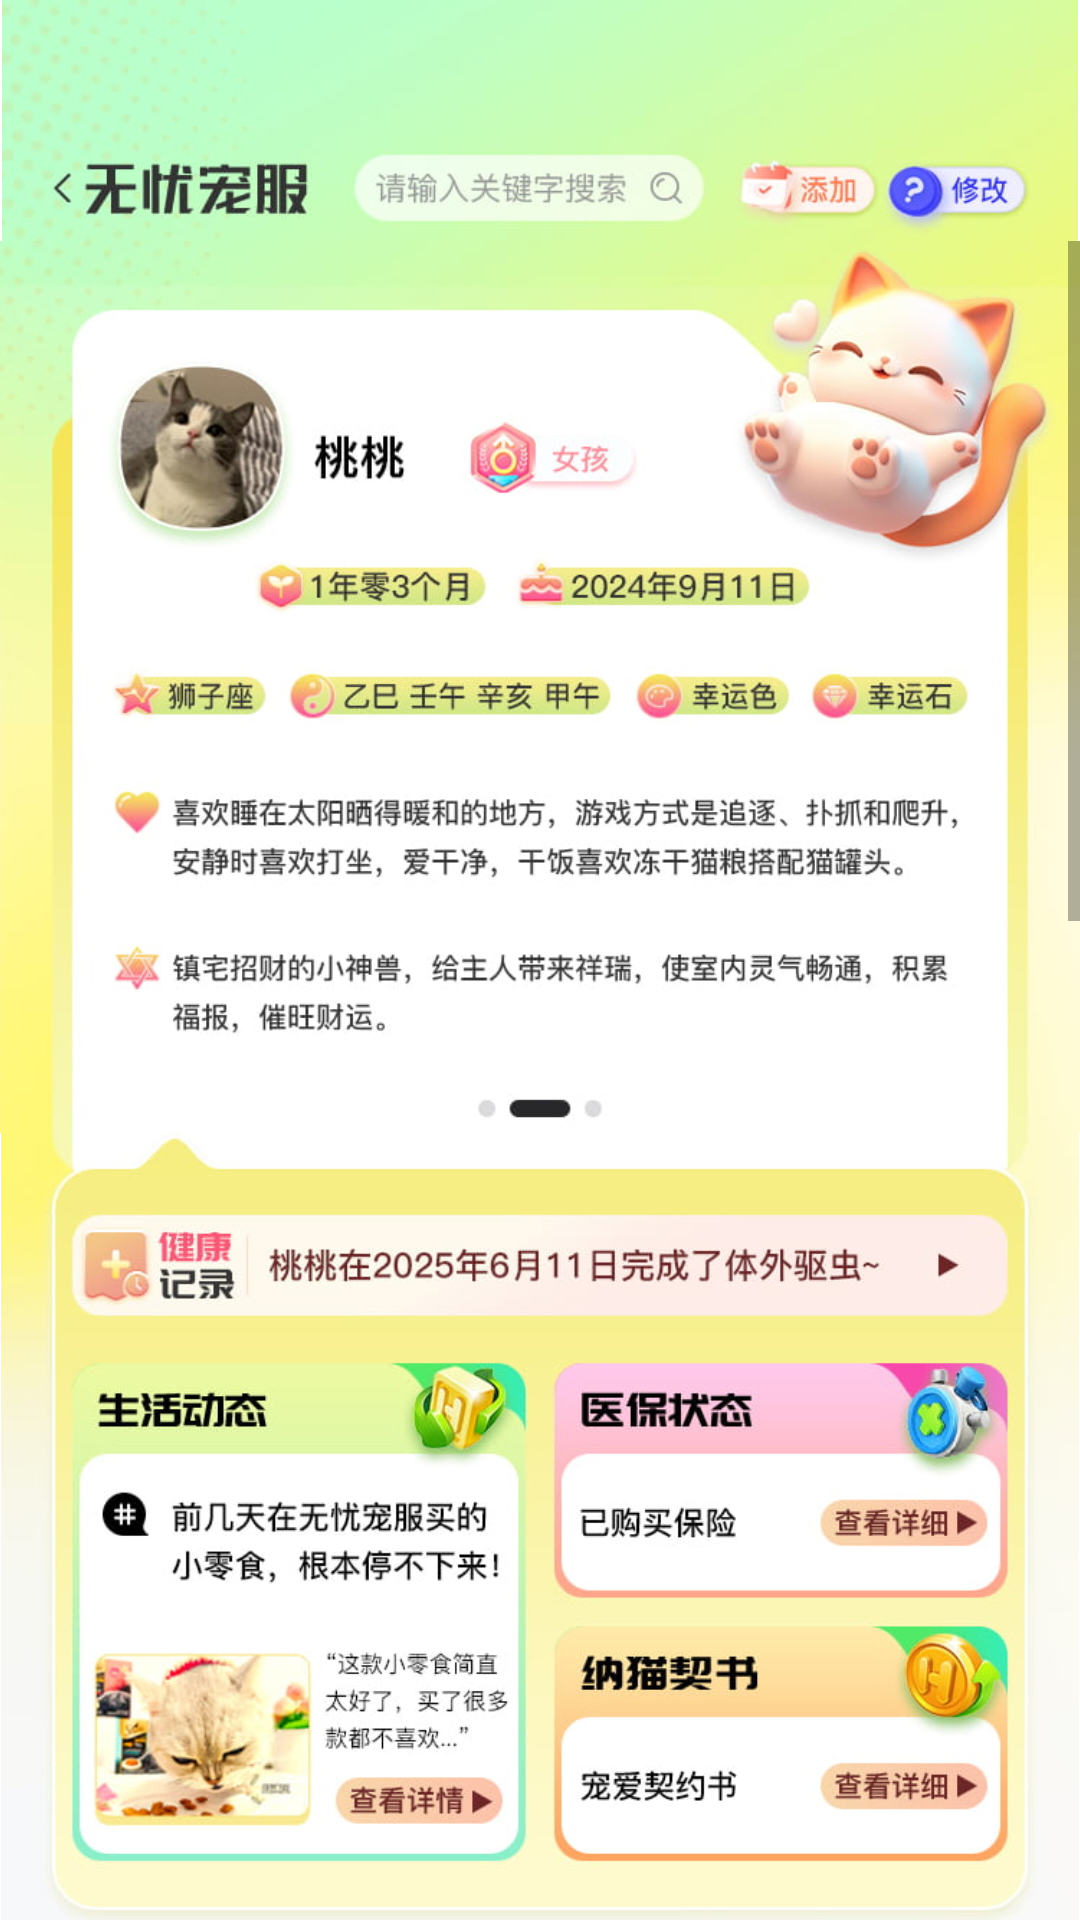

Layout XML and referenced resources for this Android screen:
<!-- AndroidManifest.xml: application theme Theme.Wypet -->
<!-- res/layout/fragment_pet.xml -->
<?xml version="1.0" encoding="utf-8"?>
<LinearLayout xmlns:android="http://schemas.android.com/apk/res/android"
    xmlns:app="http://schemas.android.com/apk/res-auto"
    xmlns:tools="http://schemas.android.com/tools"
    android:layout_width="match_parent"
    android:layout_height="match_parent"
    android:orientation="vertical"
    >
    <ImageView
        android:layout_width="match_parent"
        android:layout_height="wrap_content"
        android:adjustViewBounds="true"
        android:src="@mipmap/home0"
        />
    <ScrollView
        android:layout_width="match_parent"
        android:layout_height="wrap_content">

        <LinearLayout
            android:layout_width="match_parent"
            android:layout_height="wrap_content"
            android:orientation="vertical"
            >
            <ImageView
                android:layout_width="match_parent"
                android:layout_height="wrap_content"
                android:adjustViewBounds="true"
                android:src="@mipmap/home1"
                />
            <ImageView
                android:layout_width="match_parent"
                android:layout_height="wrap_content"
                android:adjustViewBounds="true"
                android:src="@mipmap/home2"
                />
            <ImageView
                android:layout_width="match_parent"
                android:layout_height="wrap_content"
                android:adjustViewBounds="true"
                android:src="@mipmap/home3"
                />
            <ImageView
                android:layout_width="match_parent"
                android:layout_height="wrap_content"
                android:adjustViewBounds="true"
                android:src="@mipmap/home4"
                />
        </LinearLayout>
    </ScrollView>
</LinearLayout>
<!-- resources referenced by this layout -->
<resources>
  <!-- mipmap home0: jpg bitmap (mipmap-xxhdpi, 14183 bytes) -->
  <!-- mipmap home1: jpg bitmap (mipmap-xxhdpi, 57818 bytes) -->
  <!-- mipmap home2: jpg bitmap (mipmap-xxhdpi, 65491 bytes) -->
  <!-- mipmap home3: jpg bitmap (mipmap-xxhdpi, 60296 bytes) -->
  <!-- mipmap home4: jpg bitmap (mipmap-xxhdpi, 85265 bytes) -->
  <style name="Theme.Wypet" parent="Theme.MaterialComponents.Light.NoActionBar">
          <item name="android:windowTranslucentStatus">false</item>
          <item name="android:windowTranslucentNavigation">true</item>
          <item name="android:statusBarColor">@android:color/white</item>
          <item name="android:windowLightStatusBar">true</item>
          <item name="android:windowNoTitle">true</item>
          <item name="android:navigationBarColor">@android:color/transparent</item>
      </style>
</resources>
